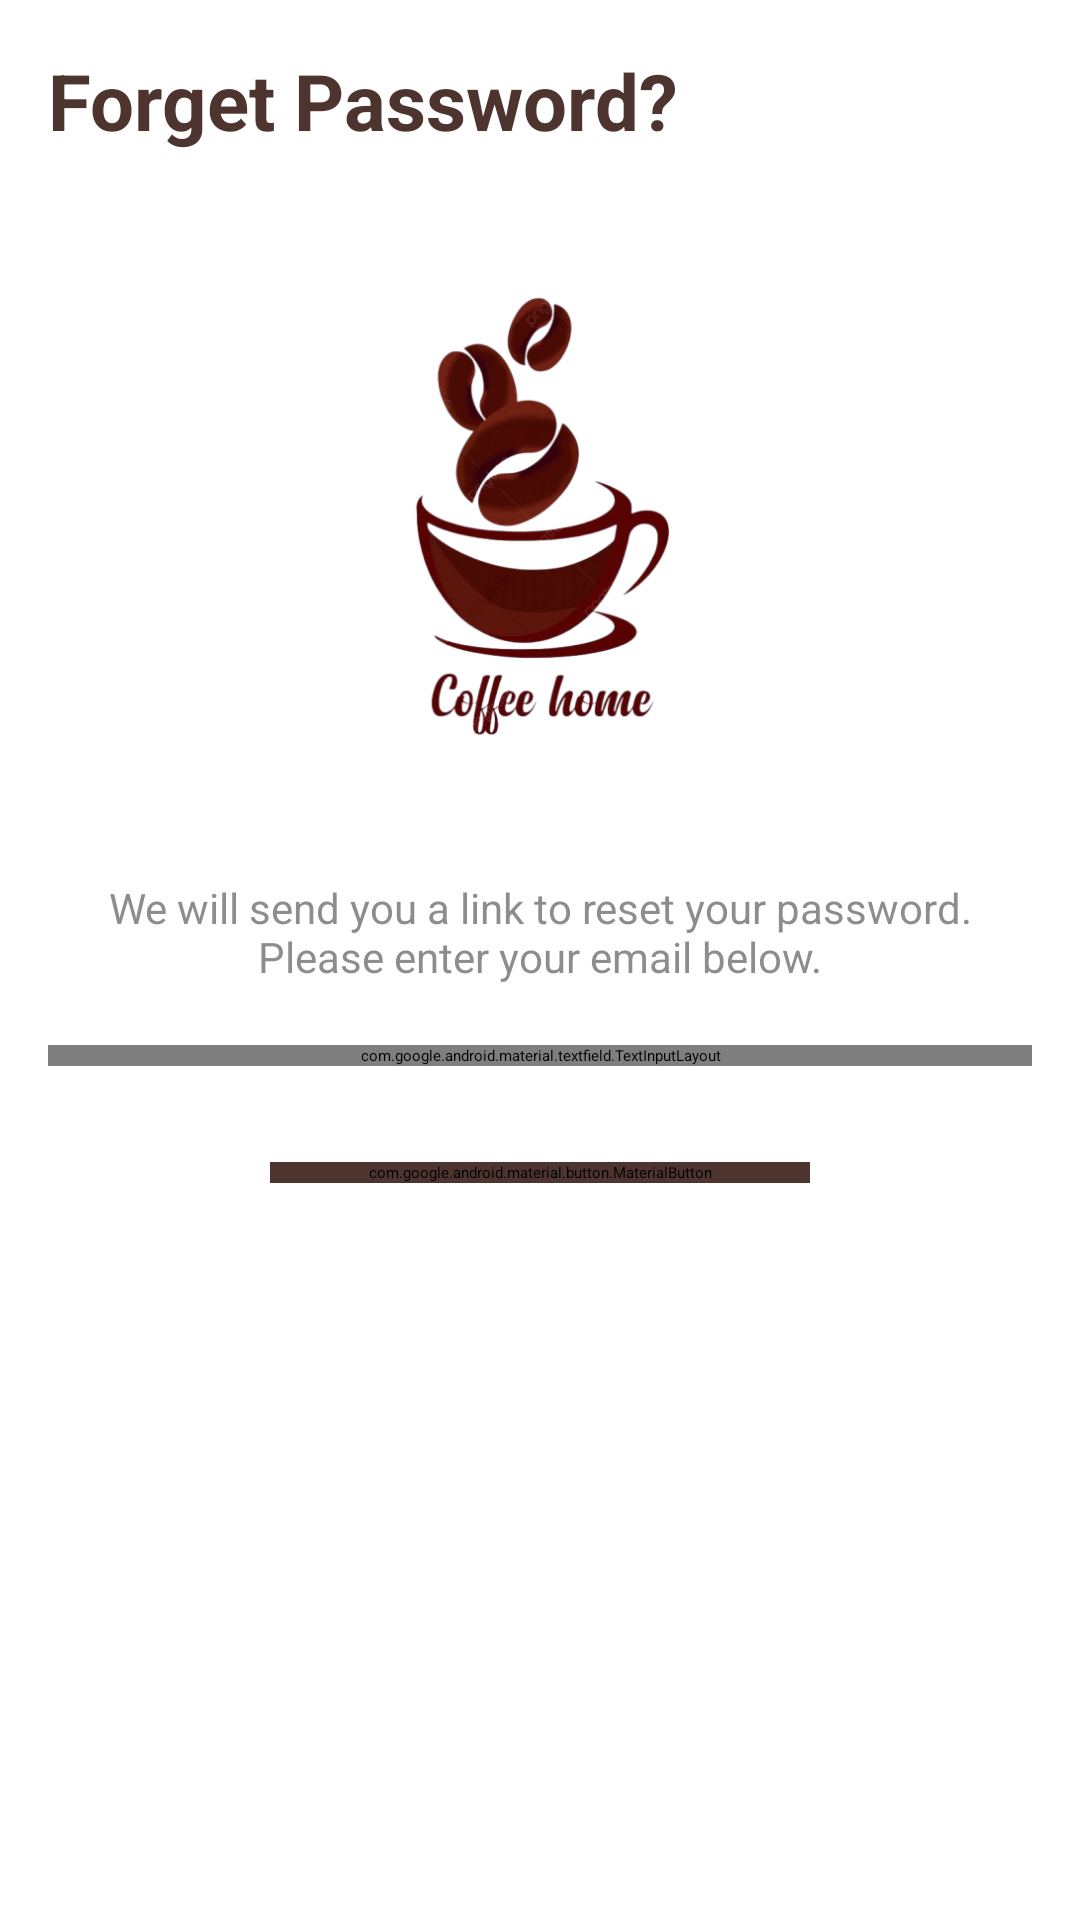

The Android layout XML behind this screen, and the referenced resources:
<!-- AndroidManifest.xml: application theme Theme.CoffeeShopApp -->
<!-- res/layout/fragment_forget_password.xml -->
<?xml version="1.0" encoding="utf-8"?>
<LinearLayout xmlns:android="http://schemas.android.com/apk/res/android"
    xmlns:tools="http://schemas.android.com/tools"
    android:layout_width="match_parent"
    android:layout_height="match_parent"
    android:orientation="vertical"
    android:padding="16dp"
    tools:context=".ui.auth.ForgetPasswordFragment">

    <TextView
        android:textColor="@color/dark_brown"
        android:layout_marginBottom="46dp"
        android:textSize="26sp"
        android:textStyle="bold"
        android:text="@string/forget_password"
        android:layout_width="match_parent"
        android:layout_height="wrap_content" />


    <ImageView
        android:layout_gravity="center"
        android:contentDescription="@string/coffee_shop_logo"
        android:src="@drawable/coffee_shop_logo"
        android:layout_width="150dp"
        android:layout_height="150dp"/>

    <TextView
        android:gravity="center"
        android:textAlignment="center"
        android:layout_marginTop="46dp"
        android:paddingHorizontal="12dp"
        android:textColor="#A9545151"
        android:textSize="14sp"
        android:layout_marginBottom="20dp"
        android:text="@string/forget_pass_message"
        android:layout_width="wrap_content"
        android:layout_height="wrap_content"/>

    <com.google.android.material.textfield.TextInputLayout
        style="@style/CoffeeTextInputStyle"
        android:layout_width="match_parent"
        android:layout_height="wrap_content"
        android:hint="@string/email">

        <com.google.android.material.textfield.TextInputEditText
            android:id="@+id/et_email"
            android:layout_width="match_parent"
            android:layout_height="wrap_content"
            android:inputType="textEmailAddress"
            android:paddingHorizontal="12dp"
            android:textSize="16sp" />
    </com.google.android.material.textfield.TextInputLayout>


    <com.google.android.material.button.MaterialButton
        android:id="@+id/btn_send_link"
        android:layout_width="180dp"
        android:layout_height="wrap_content"
        android:layout_gravity="center"
        android:layout_marginTop="32dp"
        android:backgroundTint="@color/dark_brown"
        android:text="@string/continuee"
        android:textSize="16sp"
        android:letterSpacing="0.02" />

    <ProgressBar
        android:id="@+id/progressBar"
        android:layout_width="wrap_content"
        android:layout_height="wrap_content"
        android:visibility="gone"
        android:layout_gravity="center"
        android:layout_marginTop="12dp"/>


</LinearLayout>
<!-- resources referenced by this layout -->
<resources>
  <color name="dark_brown">#4E342E</color>
  <!-- drawable coffee_shop_logo: png bitmap (drawable, 110763 bytes) -->
  <string name="coffee_shop_logo">coffee shop logo</string>
  <string name="continuee">Continue</string>
  <string name="email">Email</string>
  <string name="forget_pass_message">  We will send you a link to reset your password. Please enter your email below.</string>
  <string name="forget_password">Forget Password?</string>
  <style name="CoffeeTextInputStyle" parent="Widget.MaterialComponents.TextInputLayout.OutlinedBox">
  
          <item name="boxBackgroundMode">outline</item>
          <item name="boxStrokeColor">@color/dark_brown</item>
  
  
          <item name="boxCornerRadiusTopStart">20dp</item>
          <item name="boxCornerRadiusTopEnd">20dp</item>
          <item name="boxCornerRadiusBottomStart">20dp</item>
          <item name="boxCornerRadiusBottomEnd">20dp</item>
  
          <item name="startIconTint">@color/dark_brown</item>
  
      </style>
</resources>
